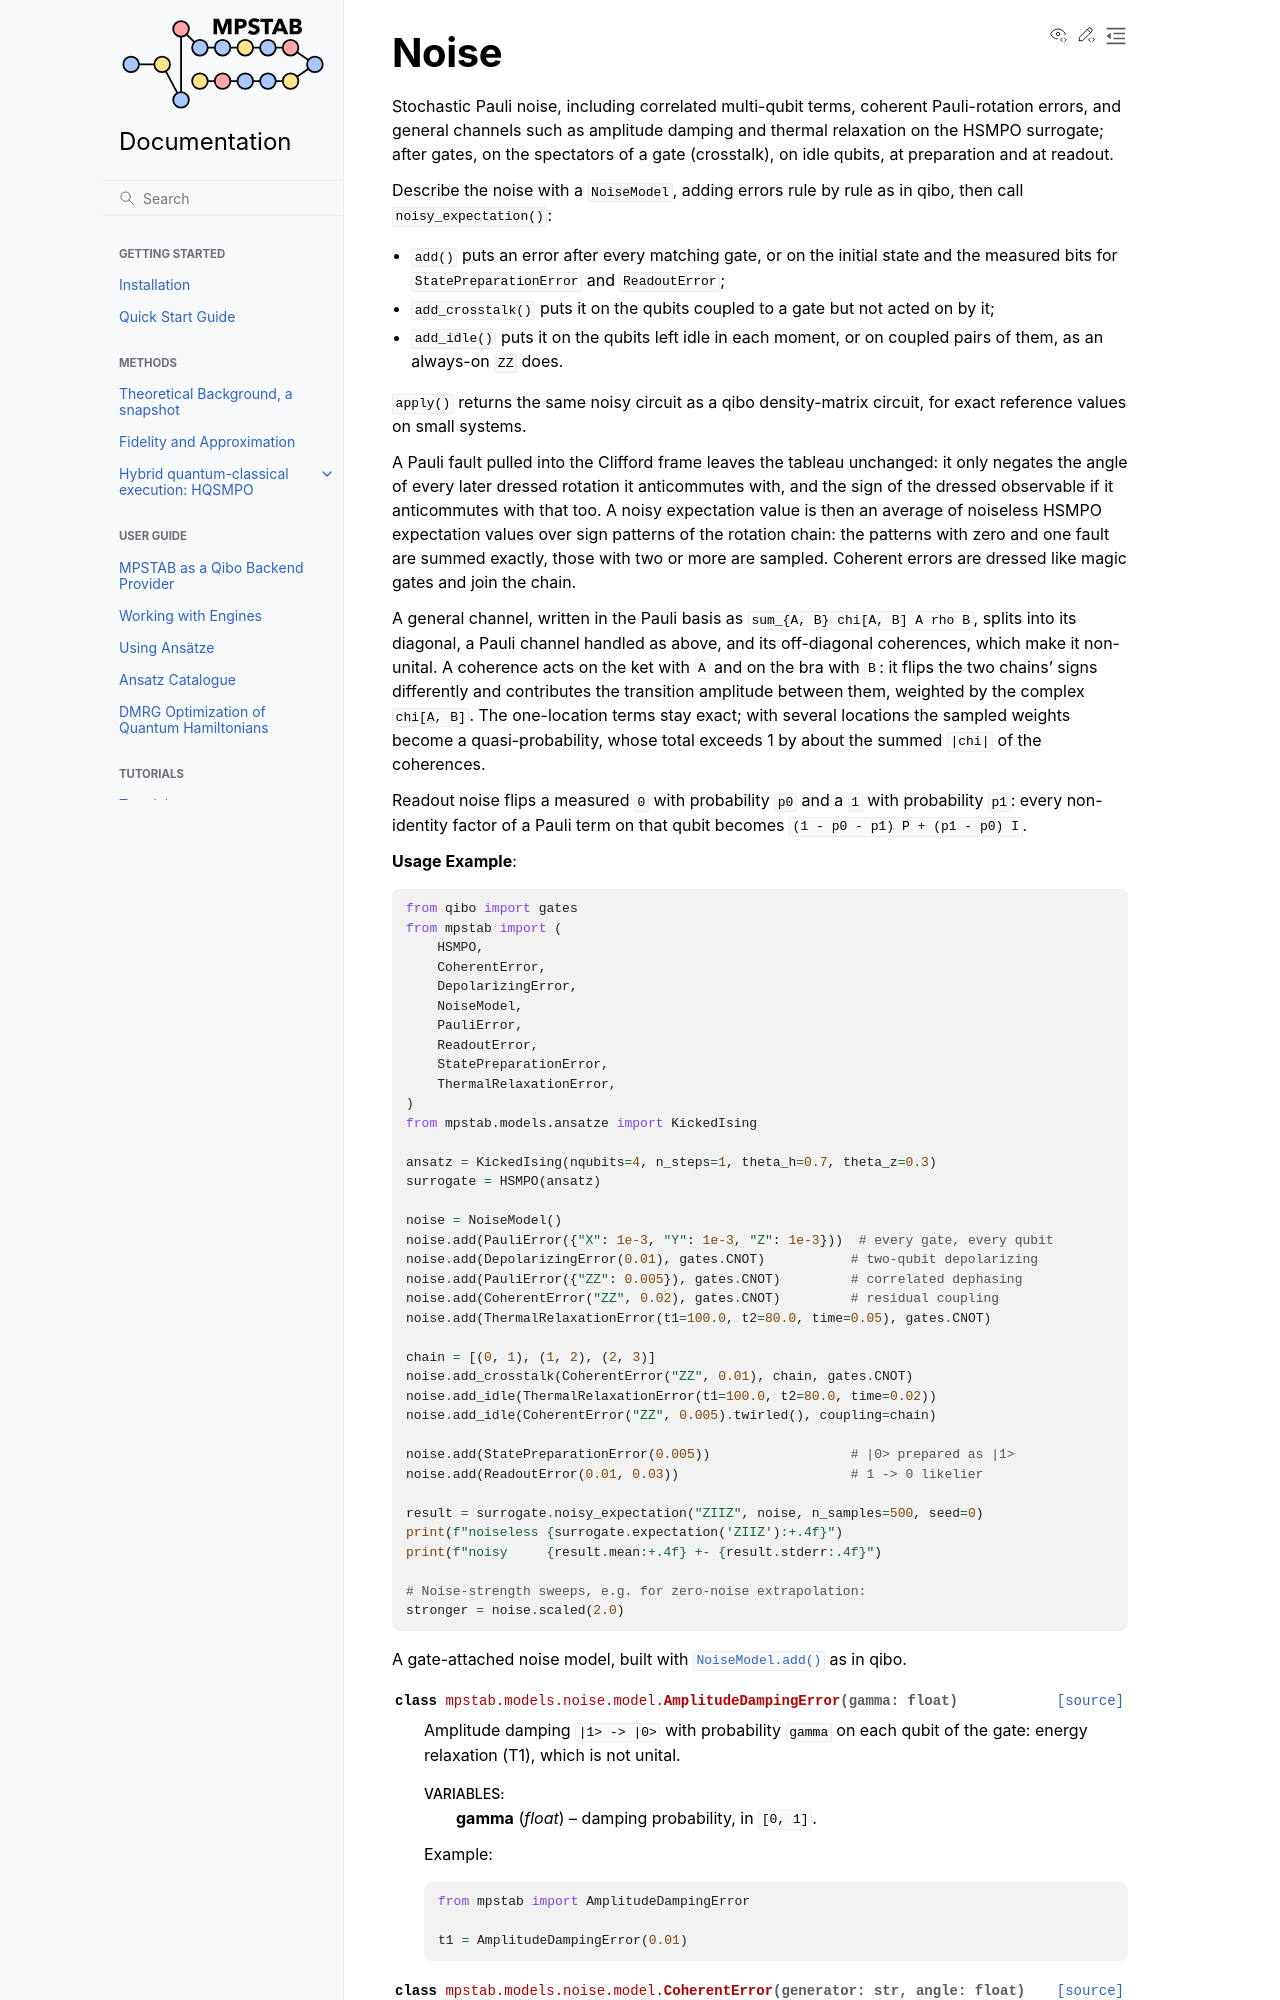

repository: MatteoRobbiati/mpstab · page: api/noise.html · generator: sphinx

Noise
=====

Stochastic Pauli noise, including correlated multi-qubit terms, coherent
Pauli-rotation errors, and general channels such as amplitude damping and
thermal relaxation on the HSMPO surrogate; after gates, on the spectators of a
gate (crosstalk), on idle qubits, at preparation and at readout.

Describe the noise with a :class:`~mpstab.models.noise.NoiseModel`, adding errors
rule by rule as in qibo, then call :meth:`~mpstab.HSMPO.noisy_expectation`:
